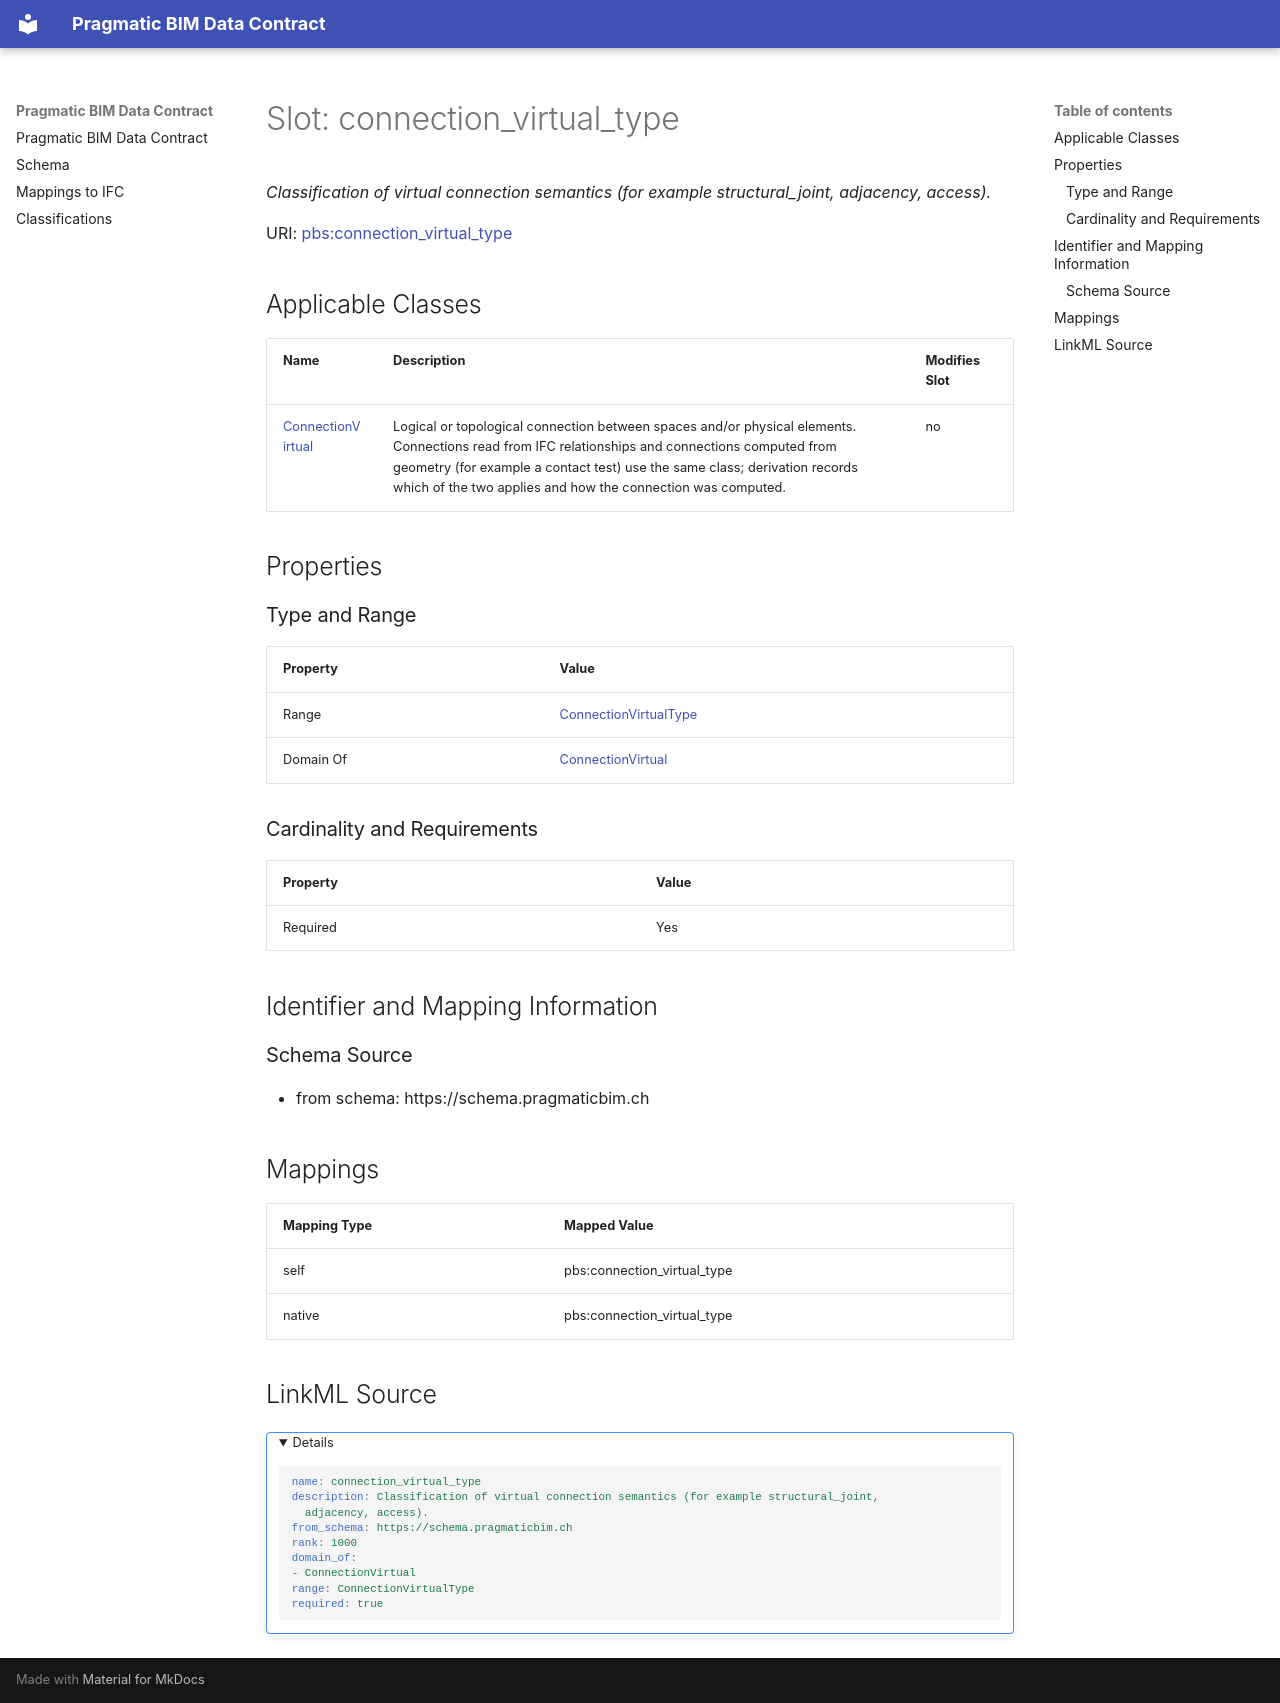

repository: pragmaticBIM/pragmatic-bim-data-contract · page: schema/connection_virtual_type.html · generator: mkdocs

---
search:
  boost: 5.0
---

# Slot: connection_virtual_type 


_Classification of virtual connection semantics (for example structural_joint, adjacency, access)._



<div data-search-exclude markdown="1">



URI: [pbs:connection_virtual_type](https://schema.pragmaticbim.ch/connection_virtual_type)
<!-- no inheritance hierarchy -->





## Applicable Classes

| Name | Description | Modifies Slot |
| --- | --- | --- |
| [ConnectionVirtual](ConnectionVirtual.md) | Logical or topological connection between spaces and/or physical elements. Connections read from IFC relationships and connections computed from geometry (for example a contact test) use the same class; derivation records which of the two applies and how the connection was computed. |  no  |






## Properties

### Type and Range

| Property | Value |
| --- | --- |
| Range | [ConnectionVirtualType](ConnectionVirtualType.md) |
| Domain Of | [ConnectionVirtual](ConnectionVirtual.md) |

### Cardinality and Requirements

| Property | Value |
| --- | --- |
| Required | Yes |










## Identifier and Mapping Information





### Schema Source


* from schema: https://schema.pragmaticbim.ch




## Mappings

| Mapping Type | Mapped Value |
| ---  | ---  |
| self | pbs:connection_virtual_type |
| native | pbs:connection_virtual_type |




## LinkML Source

<details>
```yaml
name: connection_virtual_type
description: Classification of virtual connection semantics (for example structural_joint,
  adjacency, access).
from_schema: https://schema.pragmaticbim.ch
rank: 1000
domain_of:
- ConnectionVirtual
range: ConnectionVirtualType
required: true

```
</details></div>
